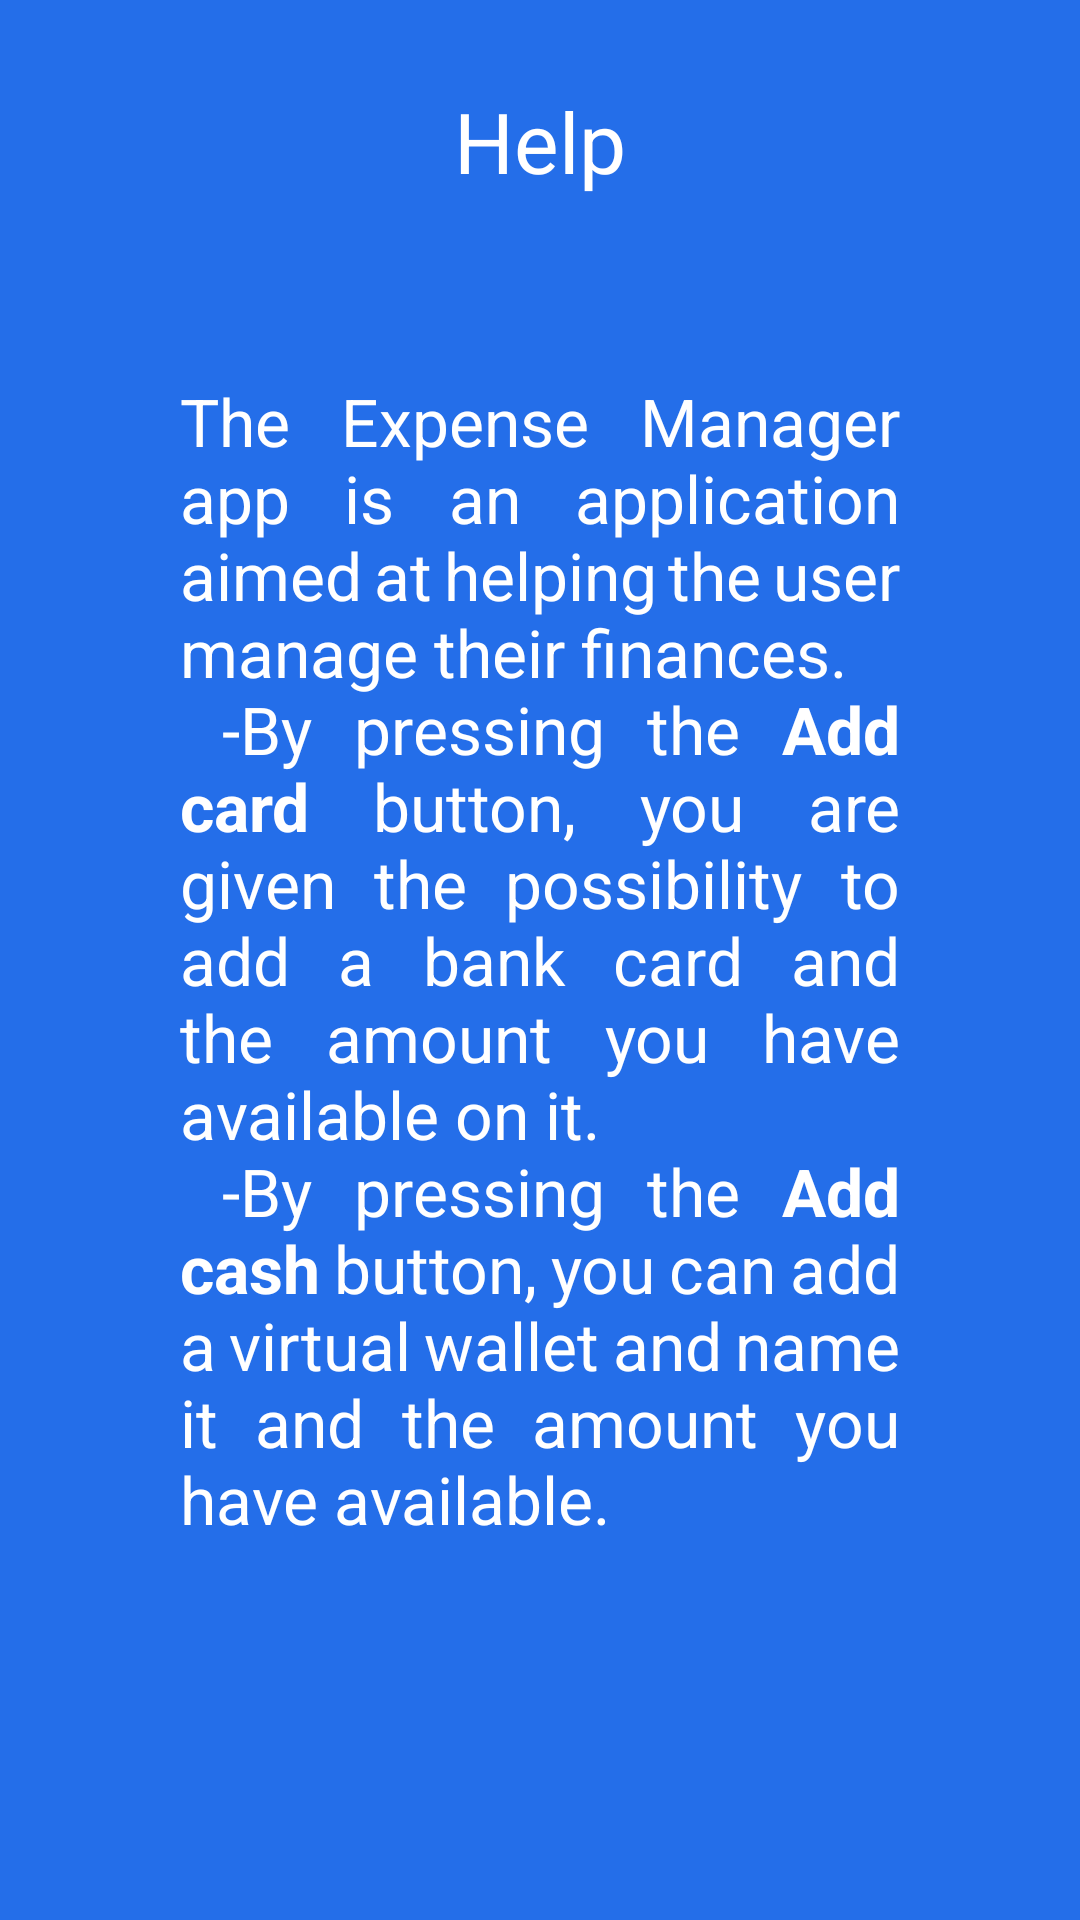

Here is an Android app screen rendered from its layout file. Give the layout XML and the strings, colors and styles it references.
<!-- AndroidManifest.xml: application theme Theme.ExpenseManagerMobileApplication -->
<!-- res/layout/activity_help.xml -->
<?xml version="1.0" encoding="utf-8"?>
<androidx.constraintlayout.widget.ConstraintLayout xmlns:android="http://schemas.android.com/apk/res/android"
    xmlns:app="http://schemas.android.com/apk/res-auto"
    xmlns:tools="http://schemas.android.com/tools"
    android:layout_width="match_parent"
    android:layout_height="match_parent"
    android:background="@color/blue_bck"
    tools:context=".activities.HelpActivity">

    <TextView
        android:id="@+id/helptitle"
        android:layout_width="wrap_content"
        android:layout_height="wrap_content"
        android:text="@string/helptitle"
        android:textSize="28sp"
        android:textColor="@color/white"
        app:layout_constraintBottom_toTopOf="@id/helptext"
        app:layout_constraintLeft_toLeftOf="@id/helptext"
        app:layout_constraintRight_toRightOf="@id/helptext" />

    <TextView
        android:id="@+id/helptext"
        android:layout_width="wrap_content"
        android:layout_height="wrap_content"
        android:text="@string/helptxt"
        app:layout_constraintTop_toTopOf="parent"
        app:layout_constraintRight_toRightOf="parent"
        app:layout_constraintLeft_toLeftOf="parent"
        app:layout_constraintBottom_toBottomOf="parent"
        android:textSize="22sp"
        android:layout_marginRight="20dp"
        android:layout_marginLeft="20dp"
        android:justificationMode="inter_word"
        android:textColor="@color/white"
        android:padding="60dp"/>
</androidx.constraintlayout.widget.ConstraintLayout>
<!-- resources referenced by this layout -->
<resources>
  <color name="blue_bck">#246EE9</color>
  <color name="white">#FFFFFFFF</color>
  <string name="helptitle">Help</string>
  <string name="helptxt">The Expense Manager app is an application aimed at helping the user manage their finances. \n
          -By pressing the <b>"Add card"</b> button, you are given the possibility to add a bank card and the amount you have available on it. \n
          -By pressing the <b>"Add cash"</b> button, you can add a virtual wallet and name it and the amount you have available.</string>
  <style name="Theme.ExpenseManagerMobileApplication" parent="Theme.AppCompat.Light.NoActionBar">
          
          <item name="colorPrimary">@color/purple_500</item>
          <item name="colorPrimaryDark">@color/purple_700</item>
          <item name="colorAccent">@color/teal_200</item>
          
      </style>
  <color name="purple_500">#FF6200EE</color>
  <color name="purple_700">#FF3700B3</color>
  <color name="teal_200">#FF03DAC5</color>
</resources>
